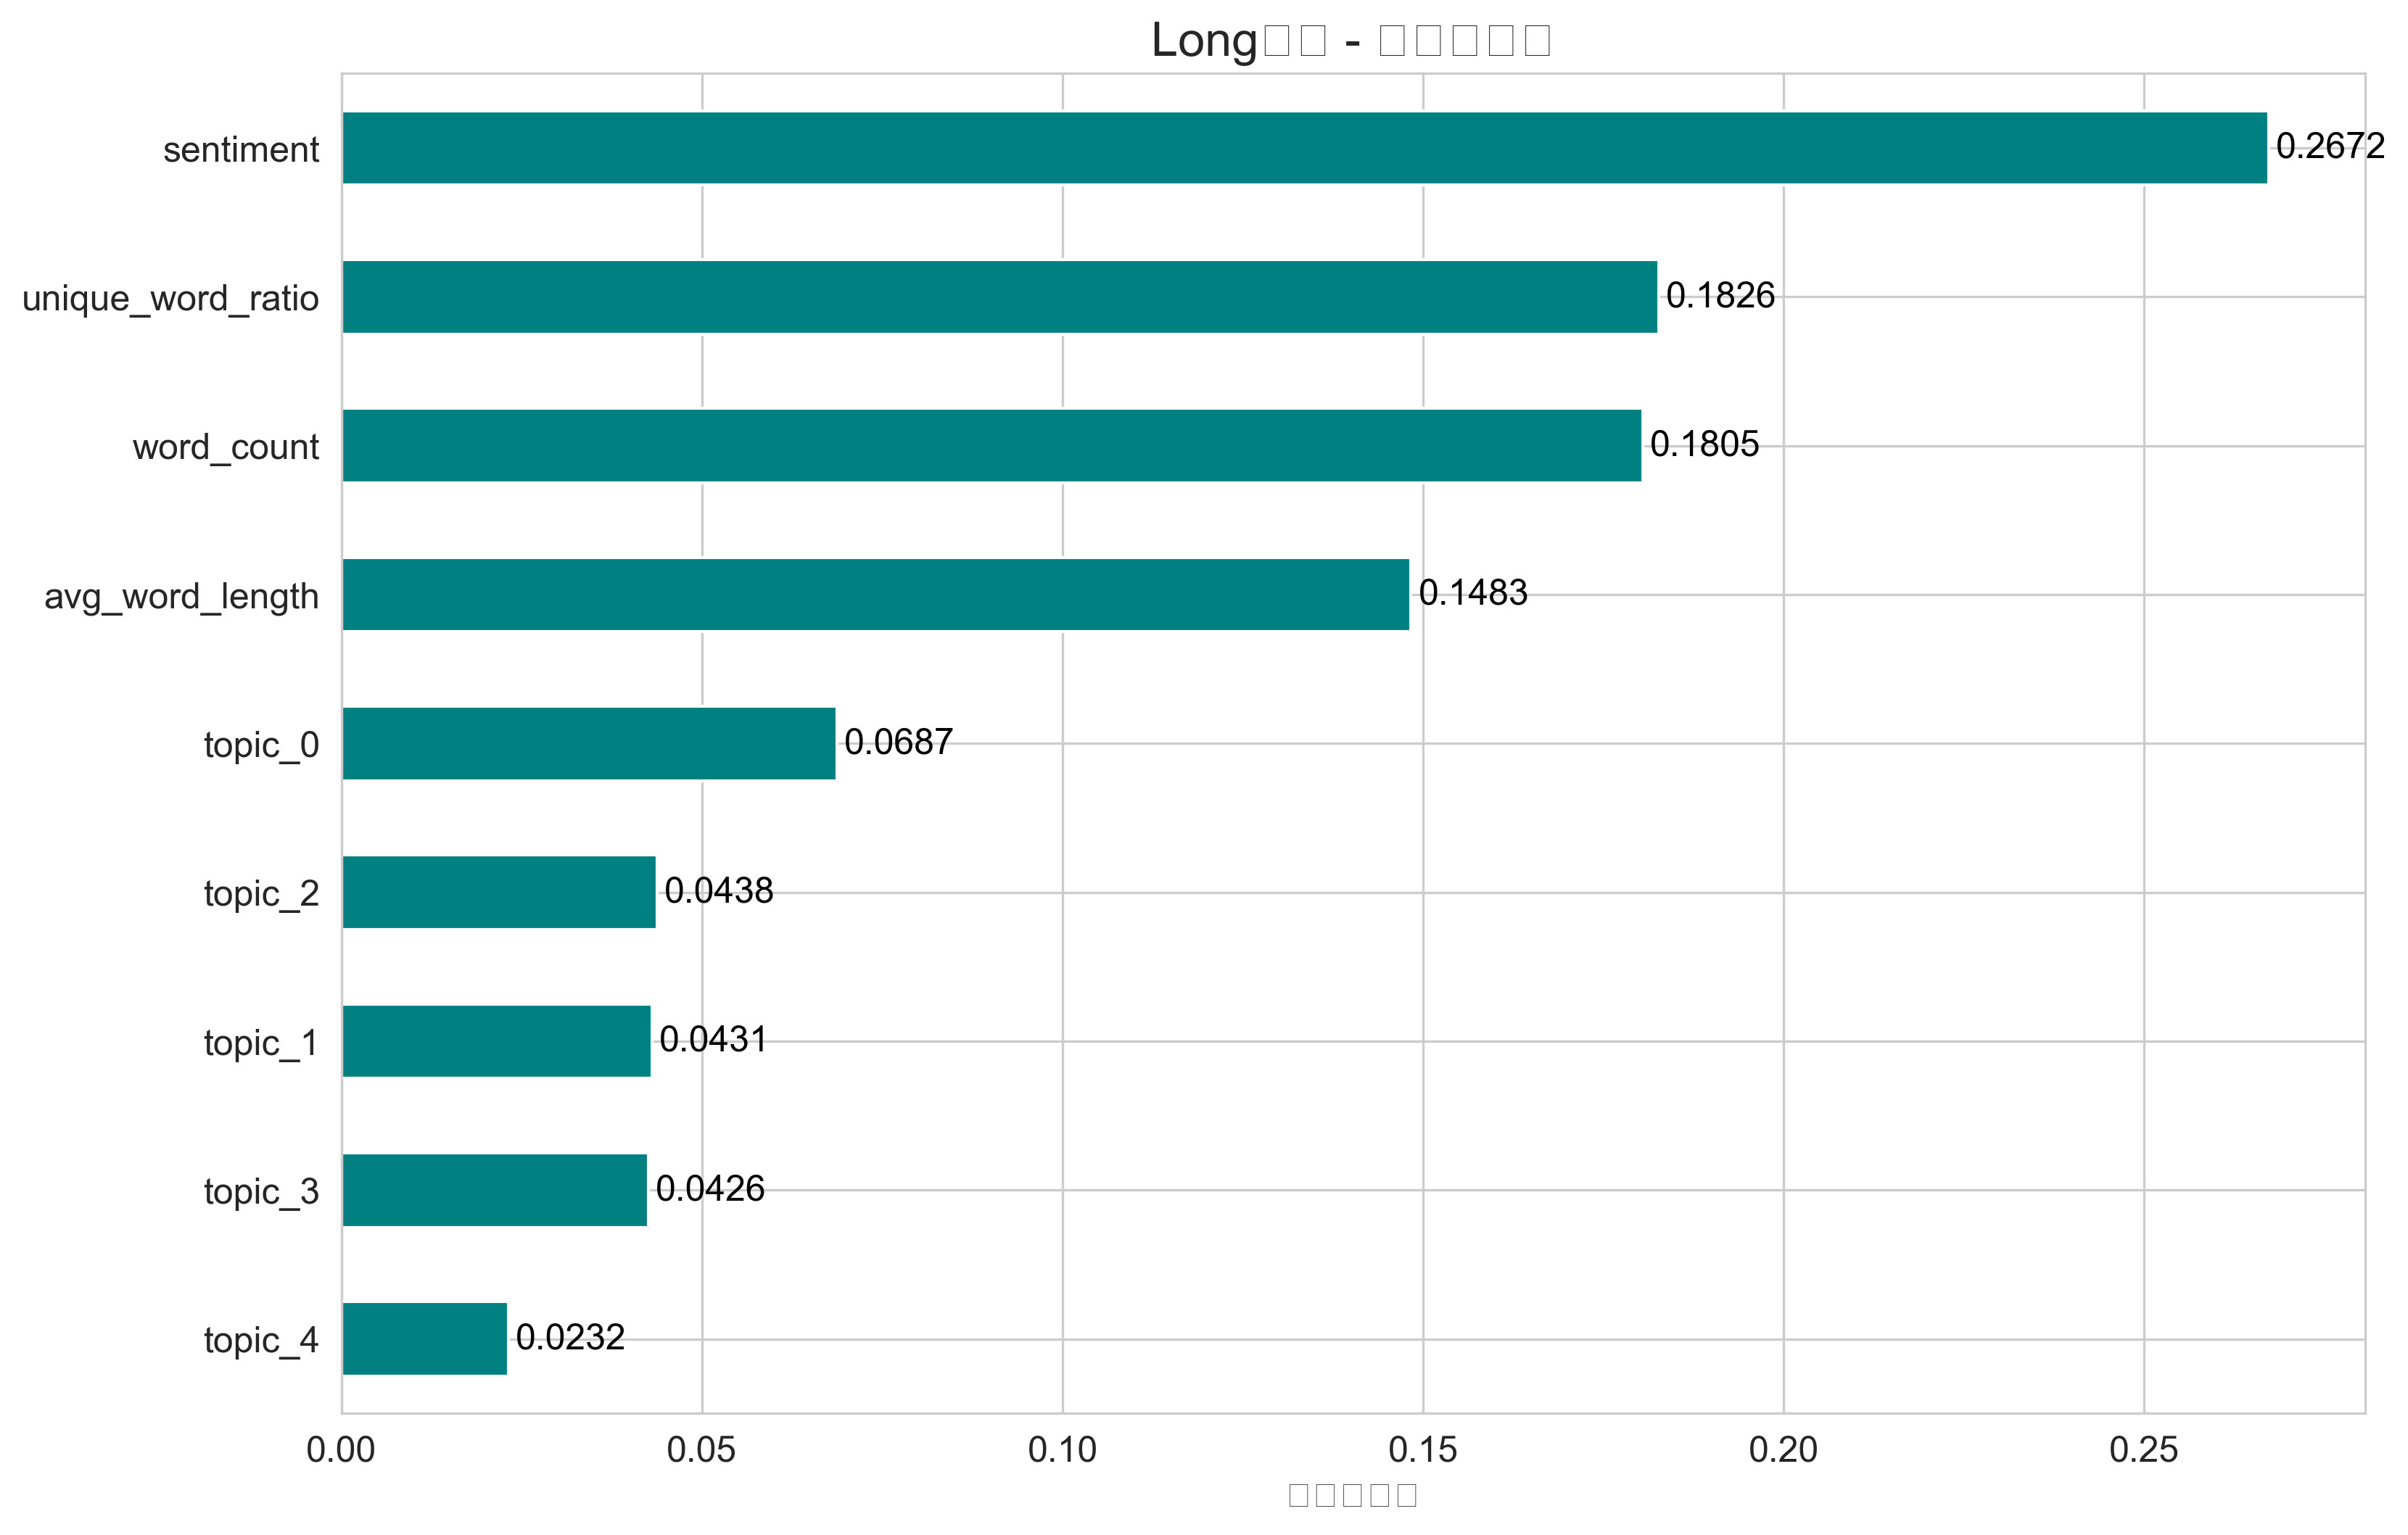

The file beside this chart, header and first rows:
, importance
sentiment, 0.2672
unique_word_ratio, 0.1826
word_count, 0.1805
avg_word_length, 0.1483
topic_0, 0.06867
topic_2, 0.04375
topic_1, 0.04311
topic_3, 0.04259
topic_4, 0.02319
